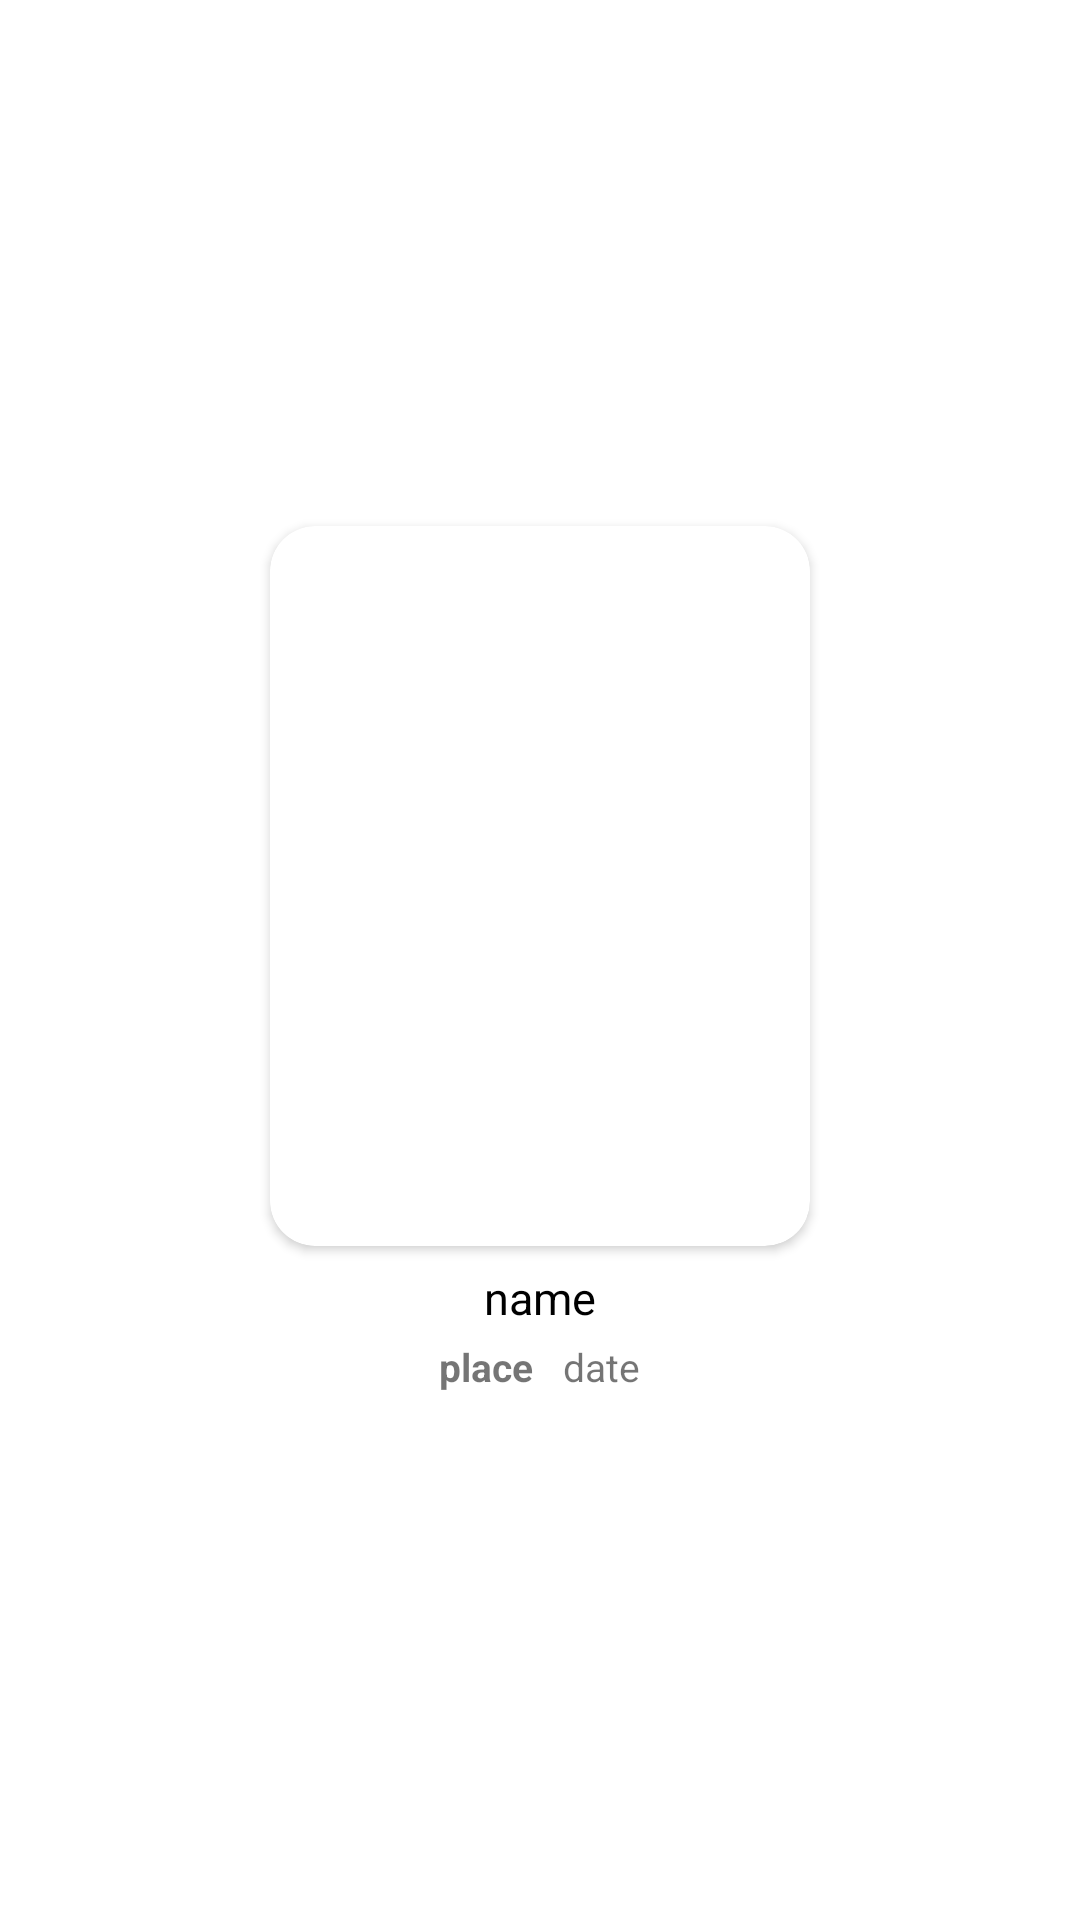

This screen was rendered from an Android layout file. Write that file and the resources it references.
<!-- AndroidManifest.xml: application theme Theme.Ticket -->
<!-- res/layout/home_schedule_item.xml -->
<?xml version="1.0" encoding="utf-8"?>
<LinearLayout xmlns:android="http://schemas.android.com/apk/res/android"
    android:layout_width="220dp"
    android:layout_height="330dp"
    xmlns:app="http://schemas.android.com/apk/res-auto"
    android:orientation="vertical"
    android:gravity="center"
    android:elevation="5dp">
    <androidx.cardview.widget.CardView
        android:layout_width="wrap_content"
        android:layout_height="wrap_content"
        app:cardCornerRadius="15dp">
        <ImageView
            android:layout_width="180dp"
            android:layout_height="240dp"
            android:id="@+id/schedulePoster"
            android:scaleType="centerCrop"/>
    </androidx.cardview.widget.CardView>

    <TextView
        android:id="@+id/home_schedule_name"
        android:layout_width="wrap_content"
        android:layout_height="wrap_content"
        android:layout_marginTop="7dp"
        android:text="name"
        android:textColor="@color/black"
        android:textSize="15sp"/>
    <LinearLayout
        android:layout_width="match_parent"
        android:layout_height="wrap_content"
        android:gravity="center"
        android:layout_marginTop="4dp">
        <TextView
            android:id="@+id/home_schedule_place"
            android:layout_width="wrap_content"
            android:layout_height="wrap_content"
            android:text="place"
            android:layout_marginRight="10dp"
            android:textStyle="bold"
            android:textSize="13sp"/>
        <TextView
            android:id="@+id/home_schedule_date"
            android:layout_width="wrap_content"
            android:layout_height="wrap_content"
            android:text="date"
            android:textSize="13sp"/>

    </LinearLayout>

</LinearLayout>
<!-- resources referenced by this layout -->
<resources>
  <color name="black">#FF000000</color>
  <style name="Theme.Ticket" parent="Theme.MaterialComponents.DayNight.NoActionBar">
          
          <item name="colorPrimary">@color/white</item>
          <item name="colorPrimaryVariant">@color/purple_500</item>
          <item name="colorOnPrimary">@color/white</item>
          
          <item name="colorSecondary">@color/teal_200</item>
          <item name="colorSecondaryVariant">@color/teal_700</item>
          <item name="colorOnSecondary">@color/black</item>
          
          <item name="android:statusBarColor" tools:targetApi="l">@color/white</item>
          <item name="android:windowLightStatusBar">true</item>
          
      </style>
  <color name="white">#FFFFFFFF</color>
  <color name="purple_500">#FF6200EE</color>
  <color name="teal_200">#FF03DAC5</color>
  <color name="teal_700">#FF018786</color>
</resources>
